2-way image classification set "obj" from GitHub (PrimeshShamilka/fabric_defect_detector); label vocabulary: defect free, stain.

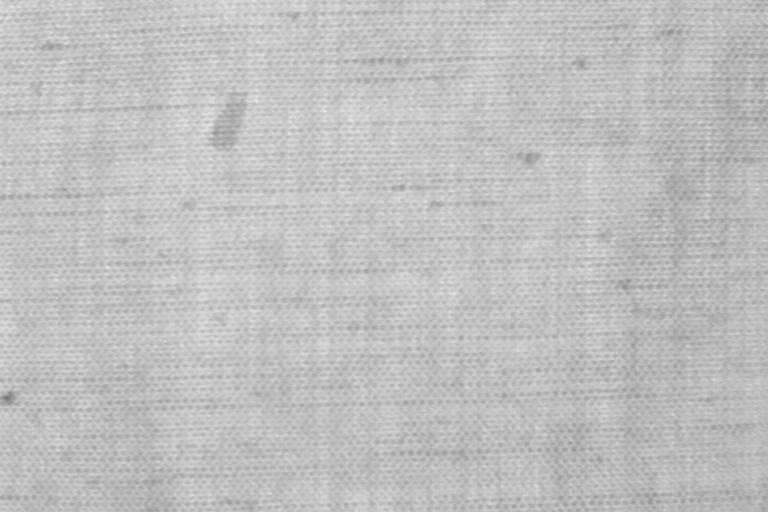
Label: stain

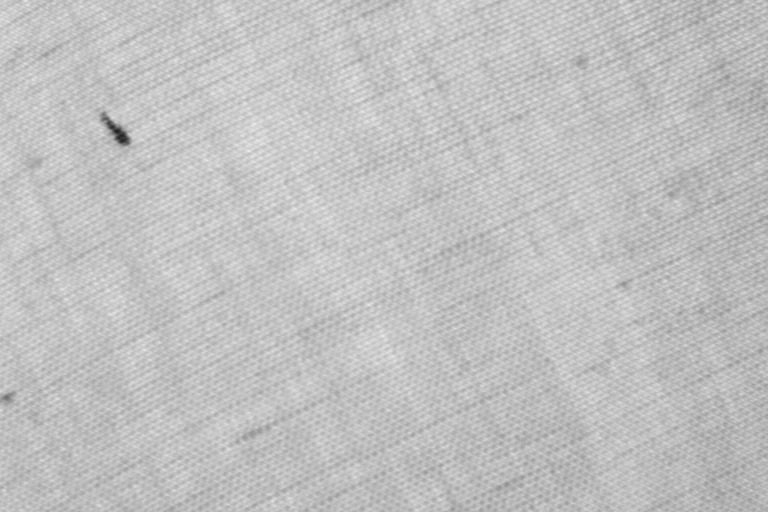
Label: stain

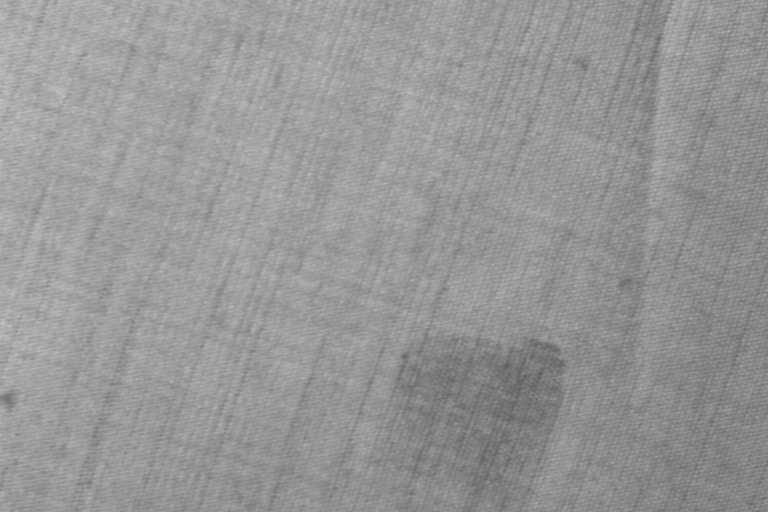
Label: stain

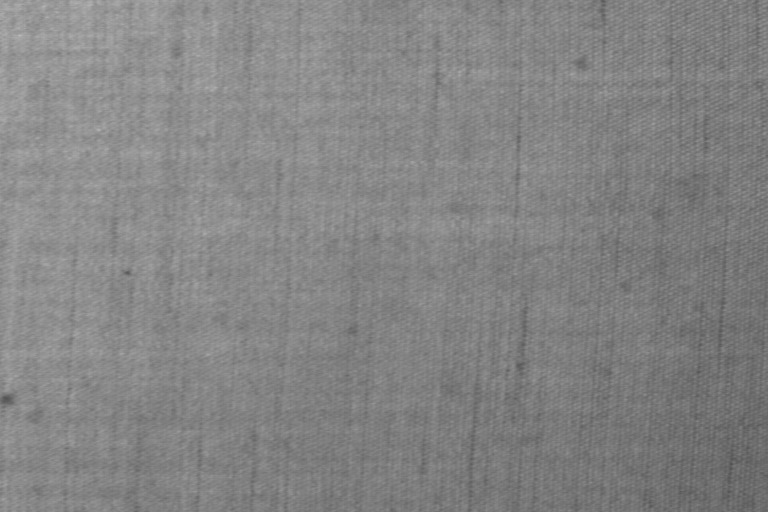
Label: defect free

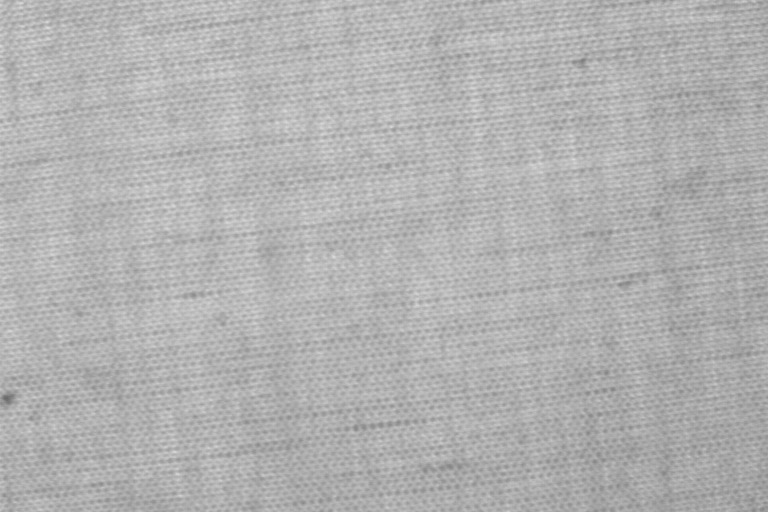
Label: defect free

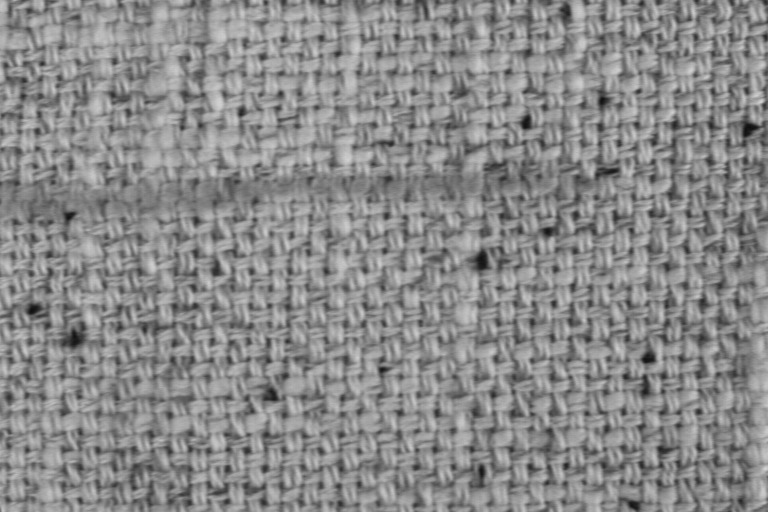
Label: stain
